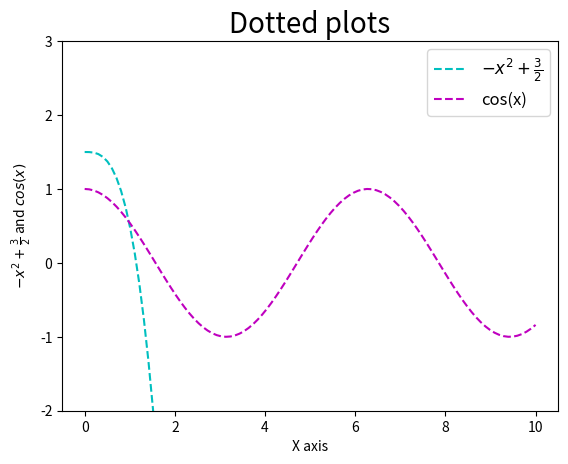

Source code (Python):
import numpy as np
import matplotlib.pyplot as plt
from numpy import pi,sin,cos

x = np.linspace(0,10,100)
f1 = -x**3+1.5
g1 = cos(x)

plt.plot(x,f1,'c--', label='$-x^2 + \\frac{3}{2}$')
plt.plot(x,g1,'m--', label='cos(x)')
plt.ylim(bottom=-2, top=3)

plt.title('Dotted plots',fontsize=20)
plt.xlabel('X axis')
plt.ylabel('$-x^2 + \\frac{3}{2}$ and $cos(x)$')
plt.legend(fontsize=12)

plt.show()